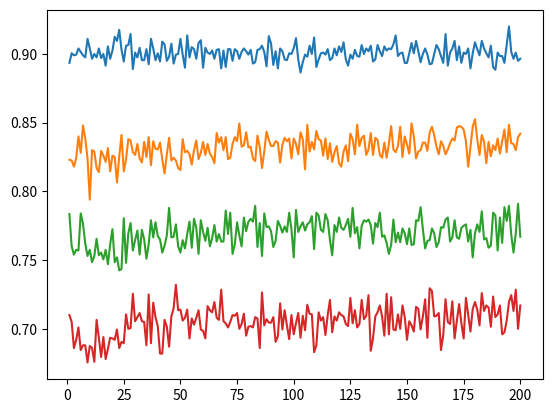

The script that saved this image:
import random
import numpy as np
import pandas as pd
import matplotlib.pyplot as plt


#ベルヌーイマシン
class BernoulliArm():
    def __init__(self,p):
        self.p = p
    
    def draw(self):
        if random.random() > self.p:
            return 0.0
        else:
            return 1.0

#ε-greedy法
class EpsilonGreedy():
    def __init__(self,epsilon,counts,values):
        self.epsilon = epsilon #ランダムなarmを引く確率
        self.counts = counts #armを引く回数
        self.values = values #armを引いた結果得られた報酬の平均
        
    def initialize(self,n_arms):
        self.counts = np.zeros(n_arms)
        self.values = np.zeros(n_arms) 

    def select_arm(self):
        #εより大きい乱数を引いた時にランダムでarmを選択
        if random.random() > self.epsilon: 
            return np.argmax(self.values) #最も良いarmを選択
        else:
            return random.randrange(len(self.values)) #ランダムでarmを選択
            
    def update(self,chosen_arm,reward):
        self.counts[chosen_arm] += 1
        n = self.counts[chosen_arm] #今回のarmを選択した回数
        value = self.values[chosen_arm]
        new_value = ((n-1) / float(n)) * value + (1/float(n)) * reward #Vt+1 = ((n-1)/n)Vt + R/n で与えられる報酬式
        self.values[chosen_arm] = new_value
        
def test_algorithm(algo,arms,num_sims,horizon):
    chosen_arms = np.zeros(num_sims * horizon)
    rewards = np.zeros(num_sims * horizon)
    cumulative_rewards = np.zeros(num_sims * horizon) #累積報酬
    sim_nums = np.zeros(num_sims * horizon) 
    times = np.zeros(num_sims * horizon)
    
    for sim in range(num_sims):
        if sim%200 == 0:
            print("SIM : {}".format(sim))
        sim = sim + 1
        algo.initialize(len(arms))
        
        for t in range(horizon):
            t = t+1
            index = (sim-1)*horizon + t-1
            sim_nums[index] = sim
            times[index] = t
            chosen_arm = algo.select_arm()
            chosen_arms[index] = chosen_arm
            
            reward = arms[chosen_arm].draw()
            rewards[index] = reward
            
            if t == 1:
                cumulative_rewards[index] = reward
            else:
                cumulative_rewards[index] = cumulative_rewards[index - 1] + reward #前回までの報酬と今回の即時報酬を加算
            algo.update(chosen_arm,reward)
            
    return [sim_nums, times, chosen_arms, rewards, cumulative_rewards]

theta = np.array([0.1, 0.1, 0.1, 0.1, 0.9])
n_arms = len(theta) 
random.shuffle(theta)

arms = map(lambda x: BernoulliArm(x), theta)  
arms = list(arms)

for epsilon in [0, 0.1, 0.2, 0.3]:
    print("epsilon = {}".format(epsilon))
    algo = EpsilonGreedy(epsilon, [], []) 
    algo.initialize(n_arms)
    results = test_algorithm(algo, arms, num_sims=2000, horizon=200) 
    df = pd.DataFrame({"times": results[1], "rewards": results[3]})
    grouped = df["rewards"].groupby(df["times"]) 
    plt.plot(grouped.mean(), label="epsilon="+str(epsilon)) 
plt.savefig("figure.png")
    
        
